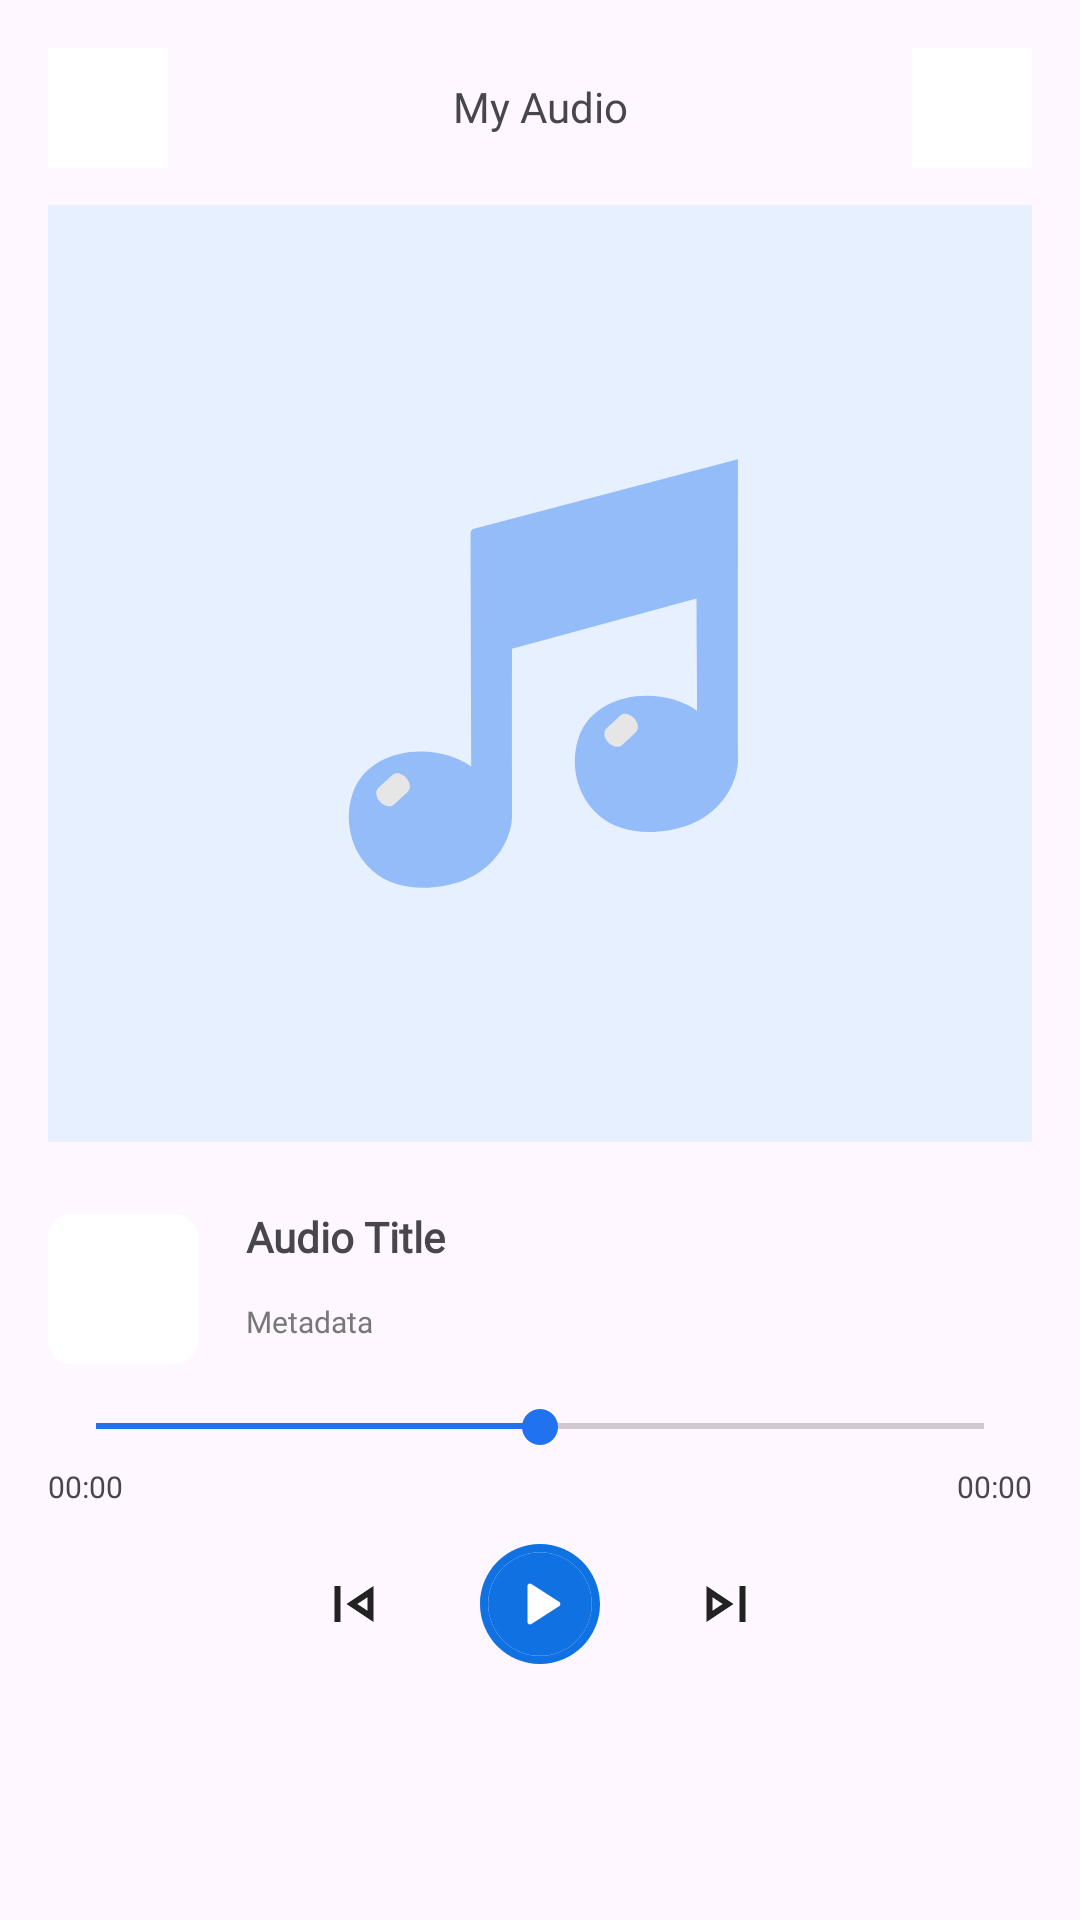

The Android layout XML behind this screen, and the referenced resources:
<!-- AndroidManifest.xml: application theme Theme.AudioEditor -->
<!-- res/layout/fragment_library_audio_player.xml -->
<?xml version="1.0" encoding="utf-8"?>
<androidx.constraintlayout.widget.ConstraintLayout xmlns:android="http://schemas.android.com/apk/res/android"
    xmlns:app="http://schemas.android.com/apk/res-auto"
    xmlns:tools="http://schemas.android.com/tools"
    android:layout_width="match_parent"
    android:layout_height="match_parent"
    android:padding="16dp"
    tools:context=".ui.fragments.library.audioplayer.LibraryAudioPlayerFragment">

    <ImageButton
        android:id="@+id/ibBack"
        android:layout_width="40dp"
        android:layout_height="40dp"
        android:padding="10dp"
        android:background="@color/white"
        app:layout_constraintEnd_toStartOf="@+id/tvMAText"
        app:layout_constraintHorizontal_bias="0.5"
        app:layout_constraintHorizontal_chainStyle="spread_inside"
        app:layout_constraintStart_toStartOf="parent"
        app:layout_constraintTop_toTopOf="parent"
        app:srcCompat="@drawable/ic_backarrow" />

    <TextView
        android:id="@+id/tvMAText"
        android:layout_width="0dp"
        android:layout_height="wrap_content"
        android:fontFamily="@font/poppins_medium"
        android:text="My Audio"
        android:maxLines="1"
        android:ellipsize="end"
        android:gravity="center"
        android:textSize="14sp"
        android:includeFontPadding="false"
        app:layout_constraintBottom_toBottomOf="@+id/ibBack"
        app:layout_constraintEnd_toStartOf="@+id/ibMoreLP"
        app:layout_constraintHorizontal_bias="0.5"
        app:layout_constraintStart_toEndOf="@+id/ibBack"
        app:layout_constraintTop_toTopOf="@+id/ibBack" />

    <ImageButton
        android:id="@+id/ibMoreLP"
        android:layout_width="40dp"
        android:layout_height="40dp"
        android:padding="10dp"
        android:background="@color/white"
        app:layout_constraintEnd_toEndOf="parent"
        app:layout_constraintHorizontal_bias="0.5"
        app:layout_constraintStart_toEndOf="@+id/tvMAText"
        app:layout_constraintTop_toTopOf="parent"
        app:srcCompat="@drawable/ic_more" />

    <ImageView
        android:id="@+id/imageView"
        android:layout_width="match_parent"
        android:layout_height="0dp"
        android:layout_marginTop="24dp"
        android:scaleType="centerCrop"
        app:layout_constraintBottom_toTopOf="@+id/guideline"
        app:layout_constraintEnd_toEndOf="parent"
        app:layout_constraintHorizontal_bias="0.5"
        app:layout_constraintStart_toStartOf="parent"
        app:layout_constraintTop_toBottomOf="@+id/tvMAText"
        app:srcCompat="@drawable/music_thumbnail" />

    <ImageView
        android:id="@+id/ivAvatar_libItem"
        android:layout_width="50dp"
        android:layout_height="50dp"
        android:layout_marginTop="24dp"
        android:background="@drawable/rounded_imageview"
        app:layout_constraintStart_toStartOf="parent"
        app:layout_constraintTop_toBottomOf="@+id/imageView" />

    <TextView
        android:id="@+id/tvTitleLP"
        android:layout_width="0dp"
        android:layout_height="wrap_content"
        android:layout_marginStart="16dp"
        android:fontFamily="@font/poppins_medium"
        android:text="Audio Title"
        android:maxLines="1"
        android:ellipsize="end"
        android:textSize="14sp"
        android:includeFontPadding="false"
        android:textStyle="bold"
        app:layout_constraintEnd_toEndOf="parent"
        app:layout_constraintStart_toEndOf="@+id/ivAvatar_libItem"
        app:layout_constraintTop_toTopOf="@+id/ivAvatar_libItem" />

    <TextView
        android:id="@+id/tvMetadataLP"
        android:layout_width="0dp"
        android:layout_height="wrap_content"
        android:layout_marginTop="6dp"
        android:fontFamily="@font/poppins_medium"
        android:text="Metadata"
        android:textColor="@color/lightGrey"
        android:maxLines="1"
        android:ellipsize="end"
        android:textSize="10sp"
        android:includeFontPadding="false"
        app:layout_constraintBottom_toBottomOf="@+id/ivAvatar_libItem"
        app:layout_constraintEnd_toEndOf="@+id/tvTitleLP"
        app:layout_constraintStart_toStartOf="@+id/tvTitleLP"
        app:layout_constraintTop_toBottomOf="@+id/tvTitleLP" />


    <SeekBar
        android:id="@+id/sbLP"
        android:layout_width="match_parent"
        android:layout_height="wrap_content"
        android:layout_marginTop="20dp"
        android:maxHeight="3dp"
        android:minHeight="3dp"
        android:progress="50"
        android:progressTint="#2072ee"
        android:thumbTint="#2072ee"
        app:layout_constraintEnd_toEndOf="parent"
        app:layout_constraintStart_toStartOf="parent"
        app:layout_constraintTop_toBottomOf="@+id/tvMetadataLP" />

    <ImageView
        android:id="@+id/ivPlayerLP"
        android:layout_width="wrap_content"
        android:layout_height="wrap_content"
        android:layout_marginTop="30dp"
        app:layout_constraintEnd_toStartOf="@+id/ivSkipNextLP"
        app:layout_constraintHorizontal_bias="0.5"
        app:layout_constraintStart_toEndOf="@+id/ivSkipPrevLP"
        app:layout_constraintTop_toBottomOf="@+id/sbLP"
        app:srcCompat="@drawable/play_button" />

    <ImageView
        android:id="@+id/ivSkipPrevLP"
        android:layout_width="wrap_content"
        android:layout_height="wrap_content"
        android:layout_marginEnd="30dp"
        app:layout_constraintBottom_toBottomOf="@+id/ivPlayerLP"
        app:layout_constraintEnd_toStartOf="@+id/ivPlayerLP"
        app:layout_constraintHorizontal_bias="0.5"
        app:layout_constraintHorizontal_chainStyle="packed"
        app:layout_constraintStart_toStartOf="parent"
        app:layout_constraintTop_toTopOf="@+id/ivPlayerLP"
        app:srcCompat="@drawable/skip_previous" />

    <ImageView
        android:id="@+id/ivSkipNextLP"
        android:layout_width="wrap_content"
        android:layout_height="wrap_content"
        android:layout_marginStart="30dp"
        app:layout_constraintBottom_toBottomOf="@+id/ivPlayerLP"
        app:layout_constraintEnd_toEndOf="parent"
        app:layout_constraintHorizontal_bias="0.5"
        app:layout_constraintStart_toEndOf="@+id/ivPlayerLP"
        app:layout_constraintTop_toTopOf="@+id/ivPlayerLP"
        app:srcCompat="@drawable/skip_next" />

    <TextView
        android:id="@+id/tvStartLp"
        android:layout_width="wrap_content"
        android:layout_height="wrap_content"
        android:layout_marginTop="4dp"
        android:text="00:00"
        android:textSize="10dp"
        app:layout_constraintStart_toStartOf="@+id/sbLP"
        app:layout_constraintTop_toBottomOf="@+id/sbLP" />

    <TextView
        android:id="@+id/tvEndLP"
        android:layout_width="wrap_content"
        android:layout_height="wrap_content"
        android:layout_marginTop="4dp"
        android:text="00:00"
        android:textSize="10dp"
        app:layout_constraintEnd_toEndOf="@+id/sbLP"
        app:layout_constraintTop_toBottomOf="@+id/sbLP" />

    <androidx.constraintlayout.widget.Guideline
        android:id="@+id/guideline"
        android:layout_width="wrap_content"
        android:layout_height="wrap_content"
        android:orientation="horizontal"
        app:layout_constraintGuide_percent="0.6" />








</androidx.constraintlayout.widget.ConstraintLayout>
<!-- resources referenced by this layout -->
<resources>
  <color name="lightGrey">#777777</color>
  <color name="white">#FFFFFFFF</color>
  
      //husam
  <!-- drawable music_thumbnail (drawable) -->
  <vector xmlns:android="http://schemas.android.com/apk/res/android"
      android:width="335dp"
      android:height="364dp"
      android:viewportWidth="335"
      android:viewportHeight="364">
    <path
        android:pathData="M10,0L325,0A10,10 0,0 1,335 10L335,354A10,10 0,0 1,325 364L10,364A10,10 0,0 1,0 354L0,10A10,10 0,0 1,10 0z"
        android:fillColor="#E6F0FF"/>
    <path
        android:pathData="M220.79,156.45C220.86,182.87 220.93,168.28 220.99,194.69C208.87,185.97 186.46,188.19 180.91,203.15C177.43,212.58 179.86,223.43 187.29,230.09C195.2,237.18 207.7,237.05 217.2,233.93C226.12,231 233.35,223.17 234.72,213.85C234.82,213.21 234.84,212.55 234.9,211.89C234.85,176.95 234.88,140.38 234.89,109.03L144.7,132.81C144.43,132.99 144.21,133.22 144.06,133.5C143.92,133.78 143.85,134.1 143.86,134.41L144.07,213.66C131.95,204.93 109.54,207.15 103.99,222.11C100.49,231.54 102.93,242.38 110.37,249.05C118.28,256.15 130.77,256.01 140.28,252.89C149.2,249.96 156.42,242.13 157.8,232.81C157.9,232.17 157.91,231.51 157.97,230.86V219.45C157.95,203.5 157.93,187.04 157.97,173.57L220.79,156.45Z"
        android:fillColor="#2072EE"
        android:fillAlpha="0.42"/>
    <path
        android:pathData="M122.51,222.26C123.64,221.23 123.37,219.11 121.91,217.53C120.46,215.96 118.36,215.52 117.23,216.55L112.44,220.96C111.31,222 111.6,224.12 113.05,225.69C114.5,227.27 116.59,227.71 117.72,226.66L122.51,222.26ZM200.14,202C201.27,200.96 201.01,198.84 199.55,197.27C198.09,195.7 196,195.25 194.87,196.28L190.09,200.7C188.95,201.73 189.23,203.85 190.69,205.42C192.13,207 194.24,207.44 195.37,206.4L200.14,202Z"
        android:fillColor="#E7E6E6"/>
  </vector>
  <!-- drawable rounded_imageview (drawable) -->
  <?xml version="1.0" encoding="utf-8"?>
  <shape xmlns:android="http://schemas.android.com/apk/res/android">
      <corners android:radius="8dp" /> 
      <solid android:color="@android:color/white" /> 
  </shape>
  <!-- drawable skip_next (drawable) -->
  <vector xmlns:android="http://schemas.android.com/apk/res/android"
      android:width="24dp"
      android:height="24dp"
      android:viewportWidth="24"
      android:viewportHeight="24">
    <group>
      <clip-path
          android:pathData="M0,0h24v24h-24z"/>
      <path
          android:pathData="M16.5,18V6H18.5V18H16.5ZM5.5,18V6L14.5,12L5.5,18ZM7.5,14.25L10.9,12L7.5,9.75V14.25Z"
          android:fillColor="#222222"/>
    </group>
  </vector>
  <style name="Theme.AudioEditor" parent="Base.Theme.AudioEditor">
  
          <item name="colorAccent">@color/appBlue</item>
          <item name="colorPrimary">@color/appBlue</item>
  
  
  
  
          
          <item name="popupMenuStyle">@style/popupOverflowMenu</item>
      </style>
  <style name="Base.Theme.AudioEditor" parent="Theme.Material3.DayNight.NoActionBar">
          
          
  
      </style>
  <color name="appBlue">#1071E3</color>
  <style name="popupOverflowMenu" parent="@style/Widget.MaterialComponents.PopupMenu.Overflow">
          <item name="android:popupBackground">@drawable/popupmenu_background</item>
      </style>
  <!-- drawable popupmenu_background (drawable) -->
  <?xml version="1.0" encoding="utf-8"?>
  <shape xmlns:android="http://schemas.android.com/apk/res/android">
      <solid android:color="?attr/colorSurface" />
  
      <corners
          android:radius="8dp"/>
  
  </shape>
</resources>
